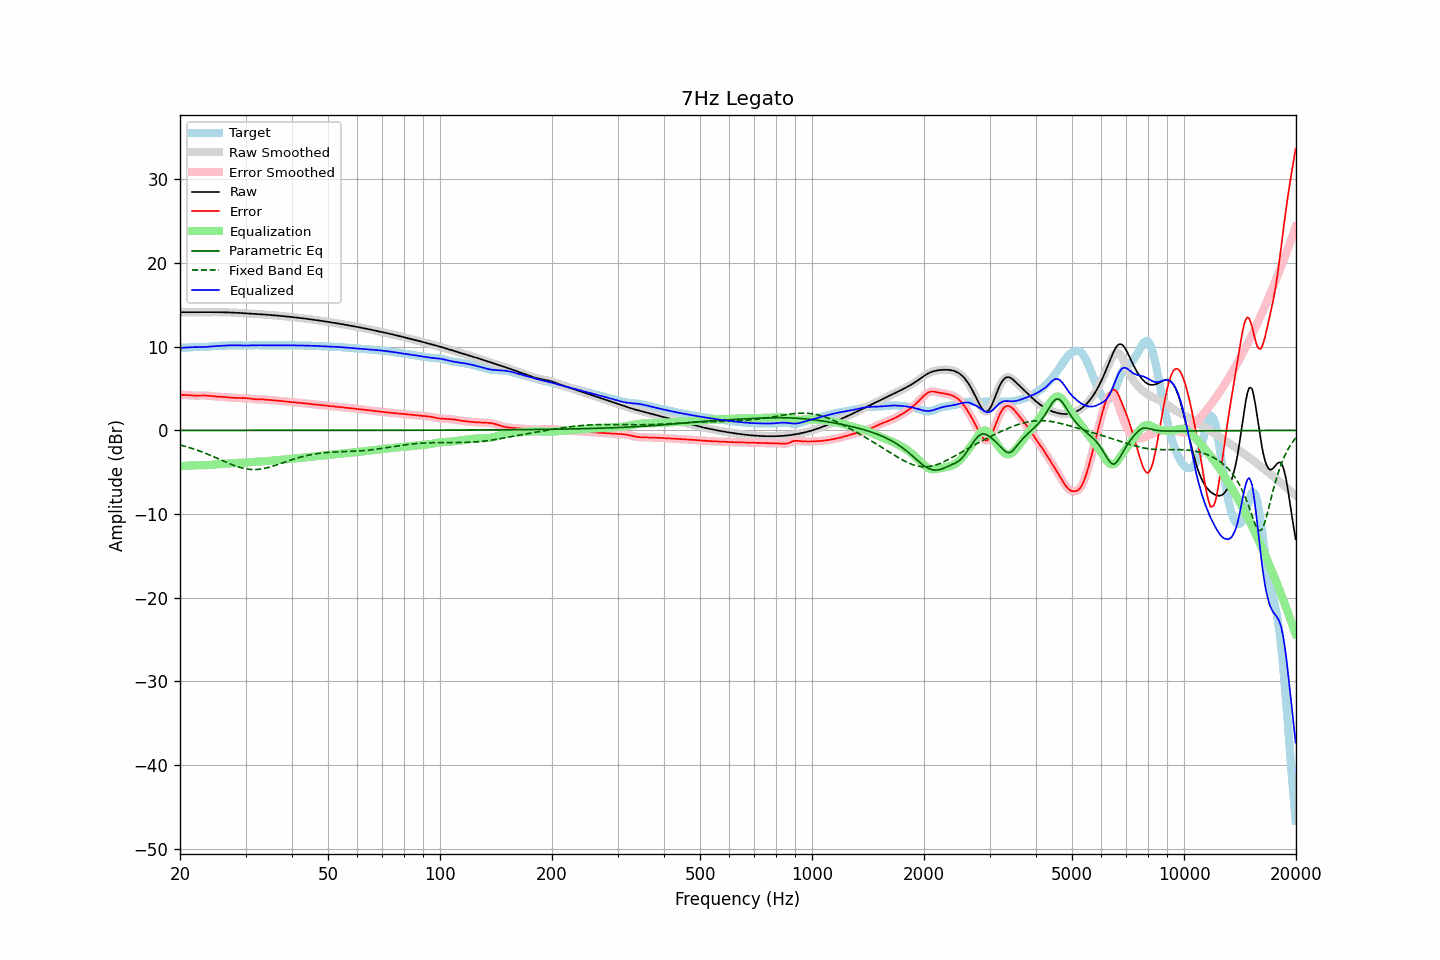

The table this chart was drawn from, first rows:
frequency, raw, error, smoothed, error_smoothed, equalization, parametric_eq, fixed_band_eq, equalized_raw, equalized_smoothed, target
20.00, 14.13, 4.25, 14.13, 4.25, -4.27, 0.00, -1.73, 9.86, 9.86, 9.88
20.20, 14.13, 4.25, 14.13, 4.25, -4.25, 0.00, -1.78, 9.88, 9.88, 9.88
20.40, 14.13, 4.25, 14.13, 4.25, -4.24, 0.00, -1.83, 9.89, 9.89, 9.88
20.61, 14.13, 4.24, 14.13, 4.24, -4.23, 0.00, -1.89, 9.90, 9.90, 9.89
20.81, 14.13, 4.23, 14.13, 4.23, -4.22, 0.00, -1.94, 9.91, 9.92, 9.90
21.02, 14.13, 4.22, 14.13, 4.22, -4.21, 0.00, -2.00, 9.92, 9.92, 9.91
21.23, 14.13, 4.20, 14.13, 4.20, -4.20, 0.00, -2.06, 9.93, 9.93, 9.93
21.44, 14.13, 4.19, 14.13, 4.19, -4.19, 0.00, -2.12, 9.94, 9.94, 9.94
21.66, 14.13, 4.17, 14.13, 4.17, -4.18, 0.00, -2.18, 9.95, 9.95, 9.96
21.87, 14.13, 4.16, 14.13, 4.16, -4.17, 0.00, -2.25, 9.96, 9.96, 9.97
22.09, 14.13, 4.16, 14.13, 4.16, -4.17, 0.00, -2.31, 9.96, 9.96, 9.97
22.31, 14.14, 4.16, 14.14, 4.16, -4.17, 0.00, -2.38, 9.97, 9.97, 9.97
22.54, 14.14, 4.17, 14.14, 4.17, -4.17, 0.00, -2.45, 9.97, 9.97, 9.97
22.76, 14.14, 4.17, 14.14, 4.17, -4.17, 0.00, -2.52, 9.97, 9.97, 9.96
22.99, 14.14, 4.18, 14.14, 4.18, -4.17, 0.00, -2.60, 9.97, 9.97, 9.96
23.22, 14.14, 4.18, 14.14, 4.18, -4.17, 0.00, -2.67, 9.97, 9.97, 9.96
23.45, 14.14, 4.17, 14.14, 4.17, -4.16, 0.00, -2.75, 9.98, 9.98, 9.97
23.69, 14.14, 4.16, 14.14, 4.15, -4.15, 0.00, -2.82, 9.99, 9.99, 9.99
23.92, 14.14, 4.13, 14.14, 4.14, -4.13, 0.00, -2.90, 10.01, 10.01, 10.01
24.16, 14.14, 4.11, 14.14, 4.11, -4.12, 0.00, -2.98, 10.03, 10.03, 10.03
24.40, 14.14, 4.09, 14.14, 4.09, -4.10, 0.00, -3.07, 10.04, 10.04, 10.05
24.65, 14.14, 4.07, 14.14, 4.07, -4.08, 0.00, -3.15, 10.06, 10.06, 10.07
24.89, 14.14, 4.06, 14.14, 4.06, -4.06, 0.00, -3.23, 10.08, 10.08, 10.08
25.14, 14.14, 4.04, 14.14, 4.04, -4.05, 0.00, -3.32, 10.09, 10.09, 10.09
25.39, 14.13, 4.03, 14.13, 4.03, -4.03, 0.00, -3.40, 10.10, 10.10, 10.10
25.65, 14.13, 4.02, 14.13, 4.02, -4.02, 0.00, -3.49, 10.11, 10.11, 10.11
25.91, 14.13, 4.01, 14.13, 4.01, -4.01, 0.00, -3.57, 10.12, 10.12, 10.12
26.16, 14.12, 4.00, 14.12, 4.00, -3.99, 0.00, -3.66, 10.13, 10.13, 10.13
26.43, 14.12, 3.98, 14.12, 3.98, -3.98, 0.00, -3.74, 10.14, 10.14, 10.14
26.69, 14.11, 3.96, 14.11, 3.96, -3.96, 0.00, -3.83, 10.15, 10.15, 10.15
26.96, 14.11, 3.94, 14.11, 3.94, -3.95, 0.00, -3.91, 10.16, 10.16, 10.16
27.23, 14.10, 3.93, 14.10, 3.93, -3.93, 0.00, -3.99, 10.17, 10.17, 10.17
27.50, 14.09, 3.91, 14.09, 3.91, -3.92, 0.00, -4.07, 10.18, 10.18, 10.18
27.77, 14.08, 3.90, 14.08, 3.90, -3.90, 0.00, -4.14, 10.18, 10.18, 10.18
28.05, 14.07, 3.89, 14.07, 3.89, -3.89, 0.00, -4.22, 10.18, 10.18, 10.18
28.33, 14.07, 3.88, 14.07, 3.88, -3.89, 0.00, -4.28, 10.18, 10.18, 10.18
28.62, 14.06, 3.88, 14.06, 3.88, -3.88, 0.00, -4.35, 10.17, 10.17, 10.18
28.90, 14.04, 3.87, 14.04, 3.87, -3.88, 0.00, -4.41, 10.17, 10.17, 10.17
29.19, 14.03, 3.87, 14.03, 3.87, -3.87, 0.00, -4.46, 10.16, 10.16, 10.16
29.48, 14.02, 3.87, 14.02, 3.87, -3.87, 0.00, -4.51, 10.15, 10.15, 10.15
29.78, 14.01, 3.86, 14.01, 3.87, -3.86, 0.00, -4.56, 10.15, 10.15, 10.15
30.08, 14.00, 3.86, 14.00, 3.86, -3.85, 0.00, -4.59, 10.15, 10.15, 10.14
30.38, 13.99, 3.85, 13.99, 3.84, -3.83, 0.00, -4.62, 10.16, 10.16, 10.14
30.68, 13.98, 3.82, 13.98, 3.82, -3.81, 0.00, -4.65, 10.16, 10.16, 10.15
30.99, 13.96, 3.79, 13.96, 3.79, -3.79, 0.00, -4.66, 10.17, 10.17, 10.17
31.30, 13.95, 3.76, 13.95, 3.76, -3.77, 0.00, -4.67, 10.18, 10.18, 10.19
31.61, 13.94, 3.74, 13.94, 3.74, -3.76, 0.00, -4.68, 10.18, 10.18, 10.20
31.93, 13.93, 3.72, 13.93, 3.73, -3.74, 0.00, -4.67, 10.19, 10.19, 10.20
32.24, 13.92, 3.72, 13.92, 3.72, -3.73, 0.00, -4.66, 10.19, 10.19, 10.20
32.57, 13.90, 3.72, 13.90, 3.72, -3.72, 0.00, -4.64, 10.19, 10.19, 10.19
32.89, 13.89, 3.72, 13.89, 3.71, -3.71, 0.00, -4.62, 10.18, 10.18, 10.17
33.22, 13.88, 3.71, 13.88, 3.71, -3.70, 0.00, -4.59, 10.18, 10.18, 10.17
33.55, 13.86, 3.70, 13.86, 3.70, -3.69, 0.00, -4.56, 10.17, 10.17, 10.16
33.89, 13.85, 3.68, 13.85, 3.68, -3.68, 0.00, -4.52, 10.17, 10.17, 10.17
34.23, 13.84, 3.66, 13.84, 3.66, -3.66, 0.00, -4.47, 10.17, 10.17, 10.17
34.57, 13.82, 3.64, 13.82, 3.64, -3.65, 0.00, -4.42, 10.17, 10.17, 10.18
34.92, 13.81, 3.63, 13.81, 3.63, -3.63, 0.00, -4.37, 10.17, 10.17, 10.18
35.27, 13.79, 3.61, 13.79, 3.61, -3.62, 0.00, -4.31, 10.17, 10.17, 10.18
35.62, 13.77, 3.60, 13.77, 3.60, -3.60, 0.00, -4.25, 10.18, 10.18, 10.18
35.97, 13.76, 3.58, 13.76, 3.58, -3.58, 0.00, -4.19, 10.17, 10.17, 10.17
... 635 more rows
